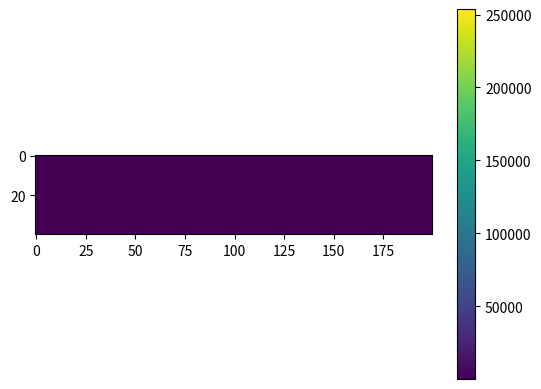

Reproduce this figure in Python.
# -*- coding: utf-8 -*-
"""
Created on Tue Sep 11 20:09:37 2018

[redacted]
"""

import numpy as np 
import matplotlib.pyplot as plt

watervel = 1500.0
num_t_samples = 4000
num_shotpoints = 4000


seaf = np.linspace(2000,2200, num_shotpoints)
seaf = seaf.astype(int)
mat = np.ones((num_t_samples, num_shotpoints))
func = 4000 + np.arange(500)*500

for i in range(mat.shape[1]):    
    mat[0:seaf[i], i] = watervel
    mat[seaf[i]:seaf[i]+len(func), i] = func
    mat[seaf[i]+len(func):-1, i] = np.max(func)
        

plt.imshow(mat)
plt.colorbar()
plt.show()

mat.shape



temp = np.ones((40,200))
temp[1,199]
plt.imshow(temp)
plt.show()